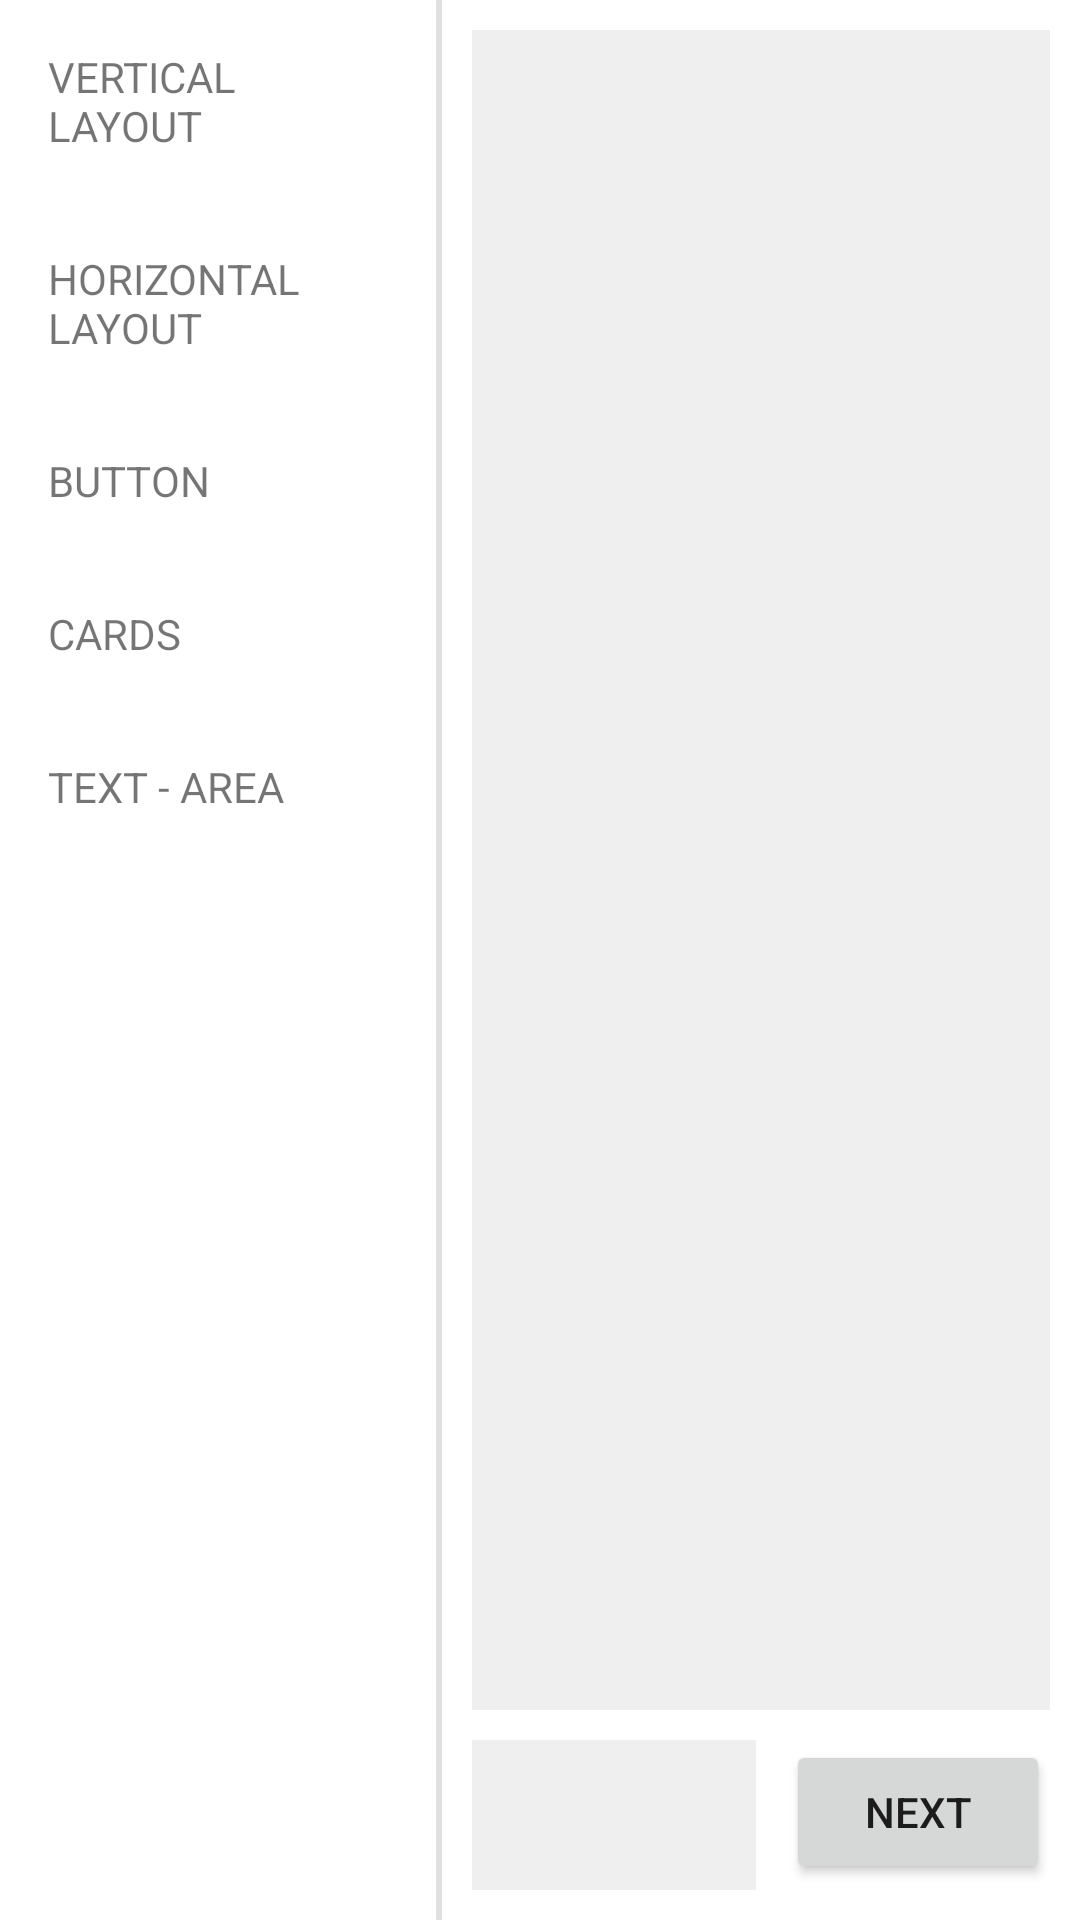

Android layout source for this screen:
<!-- AndroidManifest.xml: application theme Theme.WebsiteMaker -->
<!-- res/layout/activity_main.xml -->
<?xml version="1.0" encoding="utf-8"?>
<androidx.constraintlayout.widget.ConstraintLayout xmlns:android="http://schemas.android.com/apk/res/android"
    xmlns:app="http://schemas.android.com/apk/res-auto"
    xmlns:tools="http://schemas.android.com/tools"
    android:layout_width="match_parent"
    android:layout_height="match_parent"
    tools:context=".MainActivity">

    <LinearLayout
        android:id="@+id/layout"
        android:layout_width="0dp"
        android:layout_height="0dp"
        android:orientation="horizontal"
        android:weightSum="100"
        app:layout_constraintBottom_toBottomOf="parent"
        app:layout_constraintEnd_toEndOf="parent"
        app:layout_constraintStart_toStartOf="parent"
        app:layout_constraintTop_toTopOf="parent">

        <ScrollView
            android:layout_width="wrap_content"
            android:layout_height="match_parent"
            android:layout_weight="15">

            <LinearLayout
                android:layout_width="match_parent"
                android:layout_height="wrap_content"
                android:layout_weight="15"
                android:orientation="vertical">

                <TextView
                    android:id="@+id/vertical"
                    android:layout_width="match_parent"
                    android:layout_height="wrap_content"
                    android:layout_margin="8dp"
                    android:padding="8dp"
                    android:text="VERTICAL LAYOUT" />

                <TextView
                    android:id="@+id/horizontal"
                    android:layout_width="match_parent"
                    android:layout_height="wrap_content"
                    android:layout_margin="8dp"
                    android:padding="8dp"
                    android:text="HORIZONTAL LAYOUT" />

                <TextView
                    android:id="@+id/buttons"
                    android:layout_width="match_parent"
                    android:layout_height="wrap_content"
                    android:layout_margin="8dp"
                    android:padding="8dp"
                    android:text="BUTTON" />

                <TextView
                    android:id="@+id/cards"
                    android:layout_width="match_parent"
                    android:layout_height="wrap_content"
                    android:layout_margin="8dp"
                    android:padding="8dp"
                    android:text="CARDS" />

                <TextView
                    android:id="@+id/txt_area"
                    android:layout_width="match_parent"
                    android:layout_height="wrap_content"
                    android:layout_margin="8dp"
                    android:padding="8dp"
                    android:text="TEXT - AREA" />

            </LinearLayout>
        </ScrollView>

        <View
            android:id="@+id/divider"
            android:layout_width="2dp"
            android:layout_height="match_parent"
            android:background="?android:attr/listDivider" />

        <LinearLayout
            android:layout_width="match_parent"
            android:layout_height="match_parent"
            android:layout_weight="85"
            android:orientation="vertical">

            <LinearLayout
                android:id="@+id/web_layout"
                android:layout_width="match_parent"
                android:layout_height="wrap_content"
                android:layout_margin="10dp"
                android:layout_weight="1"
                android:background="#efefef"
                android:orientation="vertical" />

            <LinearLayout
                android:layout_width="match_parent"
                android:layout_height="wrap_content"
                android:orientation="horizontal">

                <LinearLayout
                    android:layout_width="match_parent"
                    android:layout_height="50dp"
                    android:layout_marginLeft="10dp"
                    android:layout_marginRight="10dp"
                    android:layout_marginBottom="10dp"
                    android:layout_weight="1"
                    android:background="#efefef"
                    android:orientation="horizontal">

                </LinearLayout>

                <Button
                    android:id="@+id/nxt_btn"
                    android:layout_width="wrap_content"
                    android:layout_height="wrap_content"
                    android:layout_marginRight="10dp"
                    android:text="NEXT" />
            </LinearLayout>
        </LinearLayout>
    </LinearLayout>
</androidx.constraintlayout.widget.ConstraintLayout>
<!-- resources referenced by this layout -->
<resources>
  <style name="Theme.WebsiteMaker" parent="Theme.MaterialComponents.DayNight.DarkActionBar">
          
          <item name="colorPrimary">@color/purple_500</item>
          <item name="colorPrimaryVariant">@color/purple_700</item>
          <item name="colorOnPrimary">@color/white</item>
          
          <item name="colorSecondary">@color/teal_200</item>
          <item name="colorSecondaryVariant">@color/teal_700</item>
          <item name="colorOnSecondary">@color/black</item>
          
          <item name="android:statusBarColor" tools:targetApi="l">?attr/colorPrimaryVariant</item>
          
      </style>
  <!-- not gathered from this repository: default colours our renderer supplied (Android Studio template values) -->
  <color name="purple_500">#FF6200EE</color>
  <color name="purple_700">#FF3700B3</color>
  <color name="teal_200">#FF03DAC5</color>
  <color name="teal_700">#FF018786</color>
  <color name="black">#FF000000</color>
  <color name="white">#FFFFFFFF</color>
</resources>
